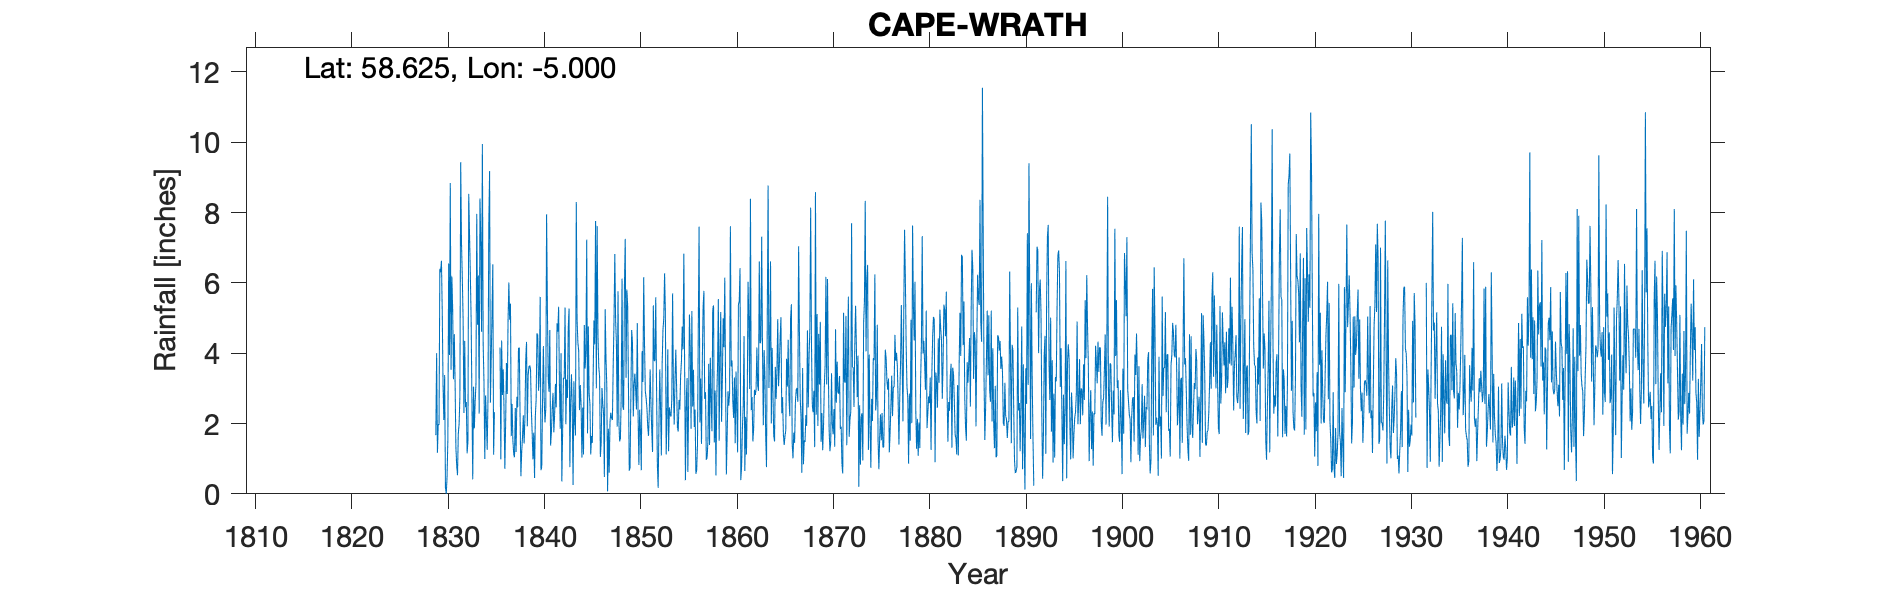

The table this chart was drawn from, first rows:
CAPE WRATH, , , , , , , , , , , , , , , , , , , , , , , 
Grid ref, NC259747, Long, -5, Lat, 58.63, Elevation, 355, ft, , , , , , , , , , , , , , , 
Station no, 5804, , , , , , , , , , , , , , , , , , , , , , 
, 1829, 1830, 1831, 1832, 1833, 1834, 1835, 1836, 1837, 1838, 1839, 1840, 1841, 1842, 1843, 1844, 1845, 1846, 1847, 1848, 1849, 1850, 1851
January, , 2.1, 3.26, 4.95, 0.41, 9.95, 5.11, 4.36, 1.64, 0.5, 3.53, 5.6, 4.66, 3.12, 5.27, 4.07, 4.76, 4.53, 0.07, 1.91, 5.81, 2.4, 2.72
February, , 3.38, 4.54, 2.3, 3.05, 4.25, 6.53, 2.81, 2.56, 1.2, 2.4, 0.67, 1.37, 1.85, 0.76, 2.38, 2.86, 3.62, 1.85, 5.76, 5.37, 4.86, 2.44
March, 1.67, 0.18, 3.18, 4.35, 1.86, 3.17, 1.11, 3.54, 1.52, 1.62, 1.75, 0.78, 1.76, 4, 2.65, 3.09, 2.55, 3.35, 0.6, 2.11, 3.05, 2.23, 1.92
April, 4, 0, 1.33, 2.46, 2.62, 0.99, 2.32, 2.36, 1.15, 2.23, 0.98, 2.72, 2.43, 0.35, 3.4, 2.52, 1.12, 1.05, 2.05, 1.49, 0.66, 0.82, 1.65
May, 1.17, 0.49, 0.81, 2.61, 3.11, 2.8, , 0.71, 1.04, 1.43, 1.74, 4.2, 2.87, 1.8, 2.38, 1.03, 1.64, 1.44, 2.31, 1.58, 0.74, 2.39, 2.37
June, 1.98, 1.55, 0.53, 1.15, 7.96, 2.11, , 2.02, 2.44, 2.14, 0.45, 2.7, 1.75, 3.3, 0.25, 2.45, 1.45, 3.01, 2.15, 2.86, 2.79, 1.79, 3.54
July, 1.96, 6.55, 1.72, 1.5, 4.81, 1.25, , 3.72, 1.19, 3.8, 2.23, 2.03, 2.23, 3.27, 3.2, 1.12, 3.3, 2.58, 2.1, 6.12, 4.66, 0.67, 2.59
August, 6.4, 3.95, 1.98, 8.53, 6.21, 2.71, , 2.84, 2.76, 4.32, 2.69, 2.41, 3.12, 5.3, 2.06, 4.8, 4.93, 2.26, 3.65, 2.47, 4.3, 4.06, 1.81
September, 6.3, 8.84, 2.8, 7.38, 2.28, 7.66, , 4.94, 2.46, 1.92, 4.56, 7.95, 2.46, 1.98, 1.66, 3.56, 4.25, 0.48, 4.92, 2.39, 2.2, 3.18, 1.19
October, 6.63, 3.53, 9.43, 6.23, 8.4, 9.18, , 6.01, 4.15, 3.36, 4.52, 5.3, 4.85, 3.25, 8.3, 4.05, 7.76, 5.25, 6.82, 5.94, 3.1, 6.16, 5.36
November, 5.17, 6.18, 7.11, 4.94, 7.28, 2.59, 4.16, 4.95, 4.15, 3.62, 2.93, 3.32, 4.61, 2.73, 4.93, 7.23, 3, 3.87, 4.93, 7.25, 3.42, 4.27, 3.78
December, 3.09, 5.22, 6.14, 2.62, 4.61, 3.84, 0.98, 5.41, 2.15, 3.65, 3.39, 2.9, 5.32, 4.73, 4.3, 1.72, 7.62, 3.07, 4.27, 3.3, 2.93, 2.93, 3.79
Total, , 41.97, 42.83, 49.02, 52.6, 50.5, , 43.67, 27.21, 29.79, 31.17, 40.58, 37.43, 35.68, 39.16, 38.02, 45.24, 34.51, 35.72, 43.18, 39.03, 35.76, 33.16
Note 1891 May-Jun bracketed. Adjusted to…, , , , , , , , , , , , , , , , , , , , , , , 
1931 – no monthly data as equip returned…, , , , , , , , , , , , , , , , , , , , , , , 
